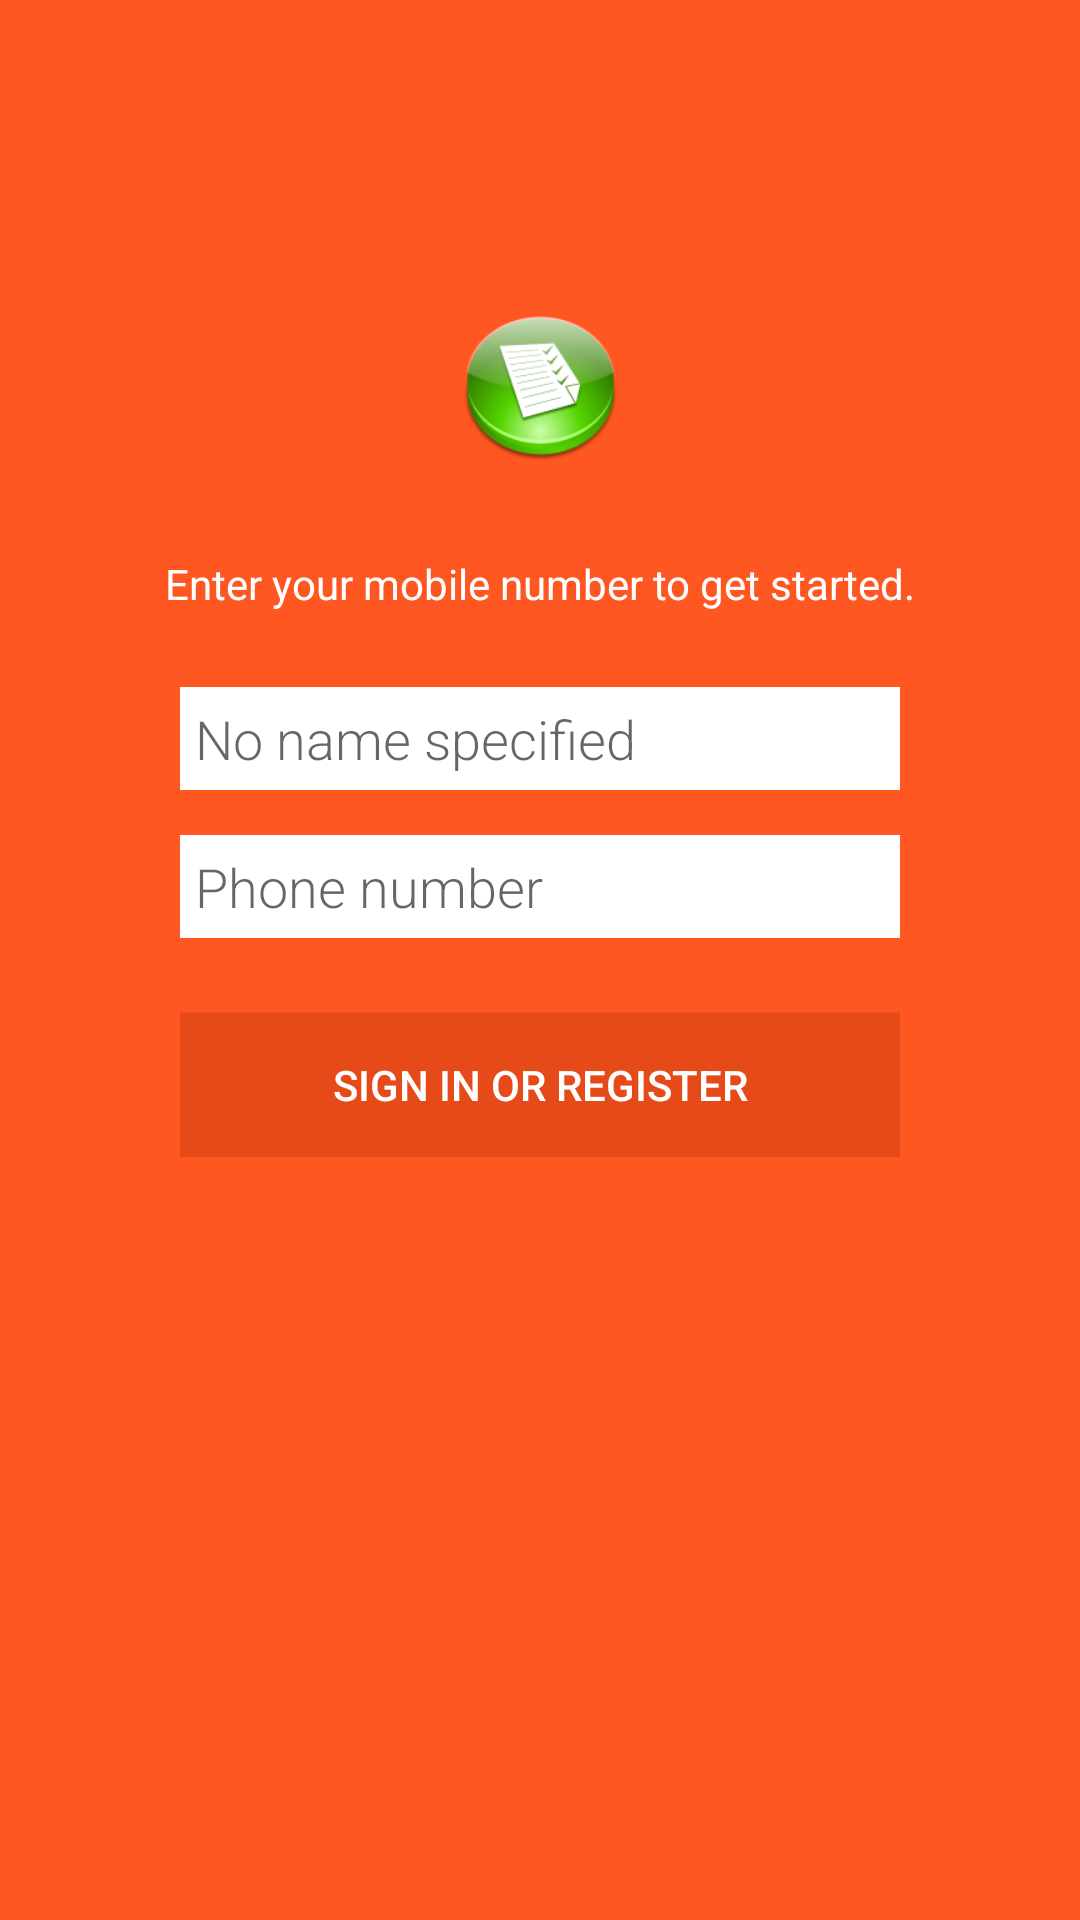

Write the Android layout XML for this screen, with the resource values it uses.
<!-- AndroidManifest.xml: application theme AppTheme -->
<!-- res/layout/activity_login.xml -->
<?xml version="1.0" encoding="utf-8"?>
<LinearLayout xmlns:android="http://schemas.android.com/apk/res/android"
    xmlns:app="http://schemas.android.com/apk/res-auto"
    xmlns:tools="http://schemas.android.com/tools"
    android:id="@+id/layout_sms"
    android:layout_width="match_parent"
    android:layout_height="match_parent"
    android:background="@color/colorPrimary"
    android:gravity="center_horizontal"
    android:orientation="vertical"
    tools:context="com.example.ishita.assigntasks.LoginActivity">

    <ImageView
        android:layout_width="60dp"
        android:layout_height="60dp"
        android:layout_gravity="center_horizontal"
        android:layout_marginBottom="25dp"
        android:layout_marginTop="100dp"
        android:src="@mipmap/ic_launcher" />

    <TextView
        android:layout_width="fill_parent"
        android:layout_height="wrap_content"
        android:layout_marginBottom="25dp"
        android:gravity="center_horizontal"
        android:paddingLeft="40dp"
        android:paddingRight="40dp"
        android:text="@string/msg_enter_mobile"
        android:textColor="@android:color/white"
        android:textSize="14sp" />

    <LinearLayout
        android:layout_width="wrap_content"
        android:layout_height="wrap_content"
        android:orientation="vertical">

        <EditText
            android:id="@+id/inputName"
            android:layout_width="fill_parent"
            android:layout_height="wrap_content"
            android:layout_marginBottom="15dp"
            android:background="@android:color/white"
            android:fontFamily="sans-serif-light"
            android:hint="@string/prompt_name"
            android:padding="5dp"
            android:singleLine="true"
            android:textColor="@color/colorPrimary"
            android:textSize="18sp" />

        <EditText
            android:id="@+id/inputMobile"
            android:layout_width="240dp"
            android:layout_height="wrap_content"
            android:background="@android:color/white"
            android:fontFamily="sans-serif-light"
            android:hint="@string/prompt_phone"
            android:inputType="phone"
            android:maxLength="10"
            android:padding="5dp"
            android:textColor="@color/colorPrimary"
            android:textCursorDrawable="@null"
            android:textSize="18sp" />

        <Button
            android:id="@+id/btn_request_sms"
            android:layout_width="fill_parent"
            android:layout_height="wrap_content"
            android:layout_gravity="center_horizontal"
            android:layout_marginTop="25dp"
            android:background="@color/colorPrimaryDark"
            android:text="@string/action_sign_in"
            android:textSize="14sp" />
    </LinearLayout>


</LinearLayout>
<!-- resources referenced by this layout -->
<resources>
  <color name="colorPrimary">#FF5722</color>
  <color name="colorPrimaryDark">#E64A19</color>
  <!-- mipmap ic_launcher: png bitmap (mipmap-hdpi, 6134 bytes) -->
  <string name="action_sign_in">Sign in or register</string>
  <string name="msg_enter_mobile">Enter your mobile number to get started.</string>
  <string name="prompt_name">No name specified</string>
  <string name="prompt_phone">Phone number</string>
  <style name="AppTheme" parent="Theme.AppCompat.Light.DarkActionBar">
          
          <item name="colorPrimary">@color/colorPrimary</item>
          
          <item name="colorButtonNormal">@color/colorPrimary</item>
          <item name="android:textColorPrimary">#FFFFFF</item>
          <item name="editTextStyle">@style/App_EditTextStyle</item>
      </style>
  <style name="App_EditTextStyle" parent="@android:style/Widget.EditText">
          <item name="android:textColor">#000000</item>
      </style>
</resources>
